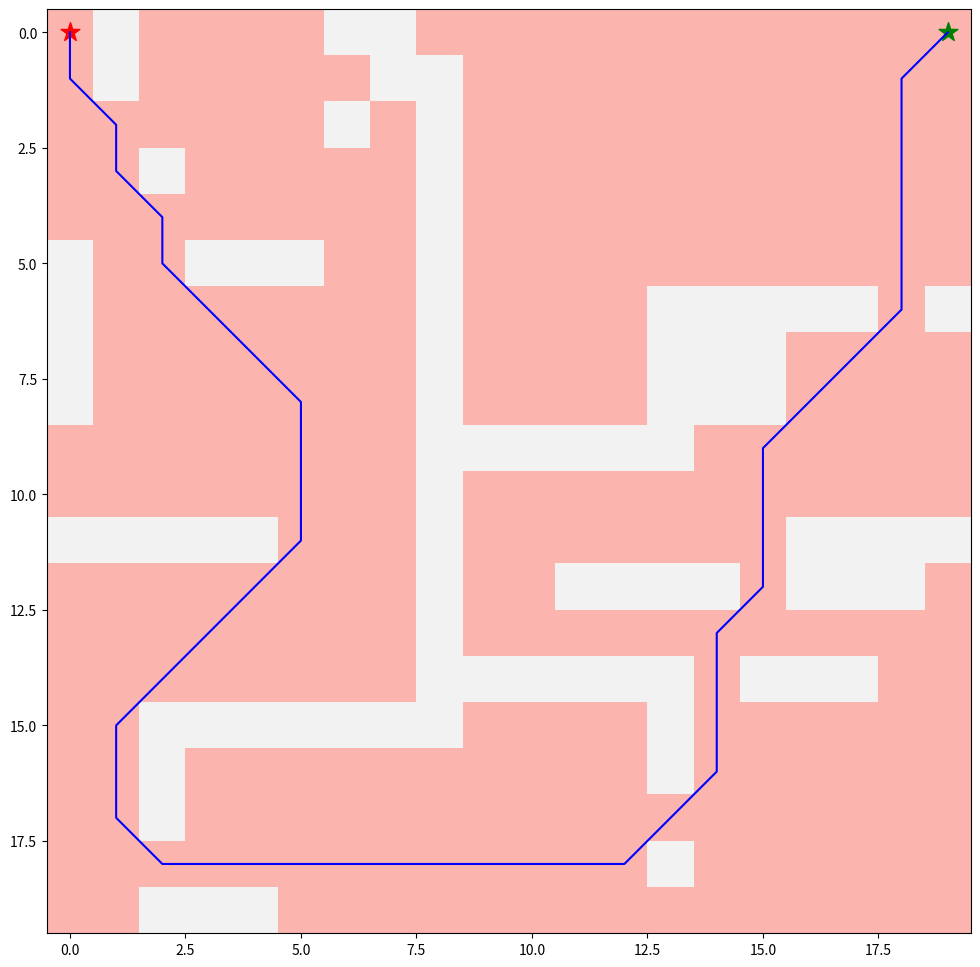

Reproduce this figure in Python.
import numpy as np
import heapq
import matplotlib.pyplot as plt
from matplotlib.pyplot import figure

grid = np.array([
    [0,1,0,0,0,0,1,1,0,0,0,0,0,0,0,0,0,0,0,0],
    [0,1,0,0,0,0,0,1,1,0,0,0,0,0,0,0,0,0,0,0],
    [0,0,0,0,0,0,1,0,1,0,0,0,0,0,0,0,0,0,0,0],
    [0,0,1,0,0,0,0,0,1,0,0,0,0,0,0,0,0,0,0,0],
    [0,0,0,0,0,0,0,0,1,0,0,0,0,0,0,0,0,0,0,0],
    [1,0,0,1,1,1,0,0,1,0,0,0,0,0,0,0,0,0,0,0],
    [1,0,0,0,0,0,0,0,1,0,0,0,0,1,1,1,1,1,0,1],
    [1,0,0,0,0,0,0,0,1,0,0,0,0,1,1,1,0,0,0,0],
    [1,0,0,0,0,0,0,0,1,0,0,0,0,1,1,1,0,0,0,0],
    [0,0,0,0,0,0,0,0,1,1,1,1,1,1,0,0,0,0,0,0],
    [0,0,0,0,0,0,0,0,1,0,0,0,0,0,0,0,0,0,0,0],
    [1,1,1,1,1,0,0,0,1,0,0,0,0,0,0,0,1,1,1,1],
    [0,0,0,0,0,0,0,0,1,0,0,1,1,1,1,0,1,1,1,0],
    [0,0,0,0,0,0,0,0,1,0,0,0,0,0,0,0,0,0,0,0],
    [0,0,0,0,0,0,0,0,1,1,1,1,1,1,0,1,1,1,0,0],
    [0,0,1,1,1,1,1,1,1,0,0,0,0,1,0,0,0,0,0,0],
    [0,0,1,0,0,0,0,0,0,0,0,0,0,1,0,0,0,0,0,0],
    [0,0,1,0,0,0,0,0,0,0,0,0,0,0,0,0,0,0,0,0],
    [0,0,0,0,0,0,0,0,0,0,0,0,0,1,0,0,0,0,0,0],
    [0,0,1,1,1,0,0,0,0,0,0,0,0,0,0,0,0,0,0,0]
])

start = (0,0)
goal = (0,19)

def heuristic(a,b):
    return np.sqrt((b[0]-a[0]) ** 2 + (b[1]-a[1]) ** 2)

def Astar(array, start, goal):
    neighbors = [(0,1), (0,-1), (1,0), (-1,0), (1,1), (1,-1), (-1,1), (-1,-1)]
    close_set = set()
    came_from = {}
    gscore = {start:0}
    fscore = {start:heuristic(start,goal)}
    oheap = []
    heapq.heappush(oheap, (fscore[start],start))

    while oheap:
        current = heapq.heappop(oheap)[1]
        if current == goal:
            data = []
            while current in came_from:
                data.append(current)
                current = came_from[current]
            return data
        close_set.add(current)
        
        for i, j in neighbors:
            neighbor = current[0] + i, current[1] + j
            if 0 <= neighbor[0] < array.shape[0]:
                if 0 <= neighbor[1] < array.shape[1]:
                    if array[neighbor[0]][neighbor[1]] == 1:
                        continue
                else:
                    continue
            else:
                continue

            temp_g_score = gscore[current] + heuristic(current, neighbor)
            if neighbor in close_set and temp_g_score >= gscore.get(neighbor, 0):
                continue

            if temp_g_score < gscore.get(neighbor, 0) or neighbor not in [i[1]for i in oheap]:
                came_from[neighbor] = current
                gscore[neighbor] = temp_g_score
                fscore[neighbor] = temp_g_score + heuristic(neighbor, goal)
                heapq.heappush(oheap, (fscore[neighbor], neighbor))
    return False

route = Astar(grid, start, goal)
route = route + [start]
route = route[::-1]
print('경로: ',route)

x_coords = []
y_coords = []
for i in (range(0,len(route))):
    x = route[i][0]
    y = route[i][1]
    x_coords.append(x)
    y_coords.append(y)

fig, ax = plt.subplots(figsize=(12,12))
ax.imshow(grid, cmap=plt.cm.Pastel1)
ax.scatter(start[1],start[0], marker="*", color = "red", s=200)
ax.scatter(goal[1],goal[0], marker="*", color = "green", s=200)
ax.plot(y_coords, x_coords, color= "blue")
plt.show()
